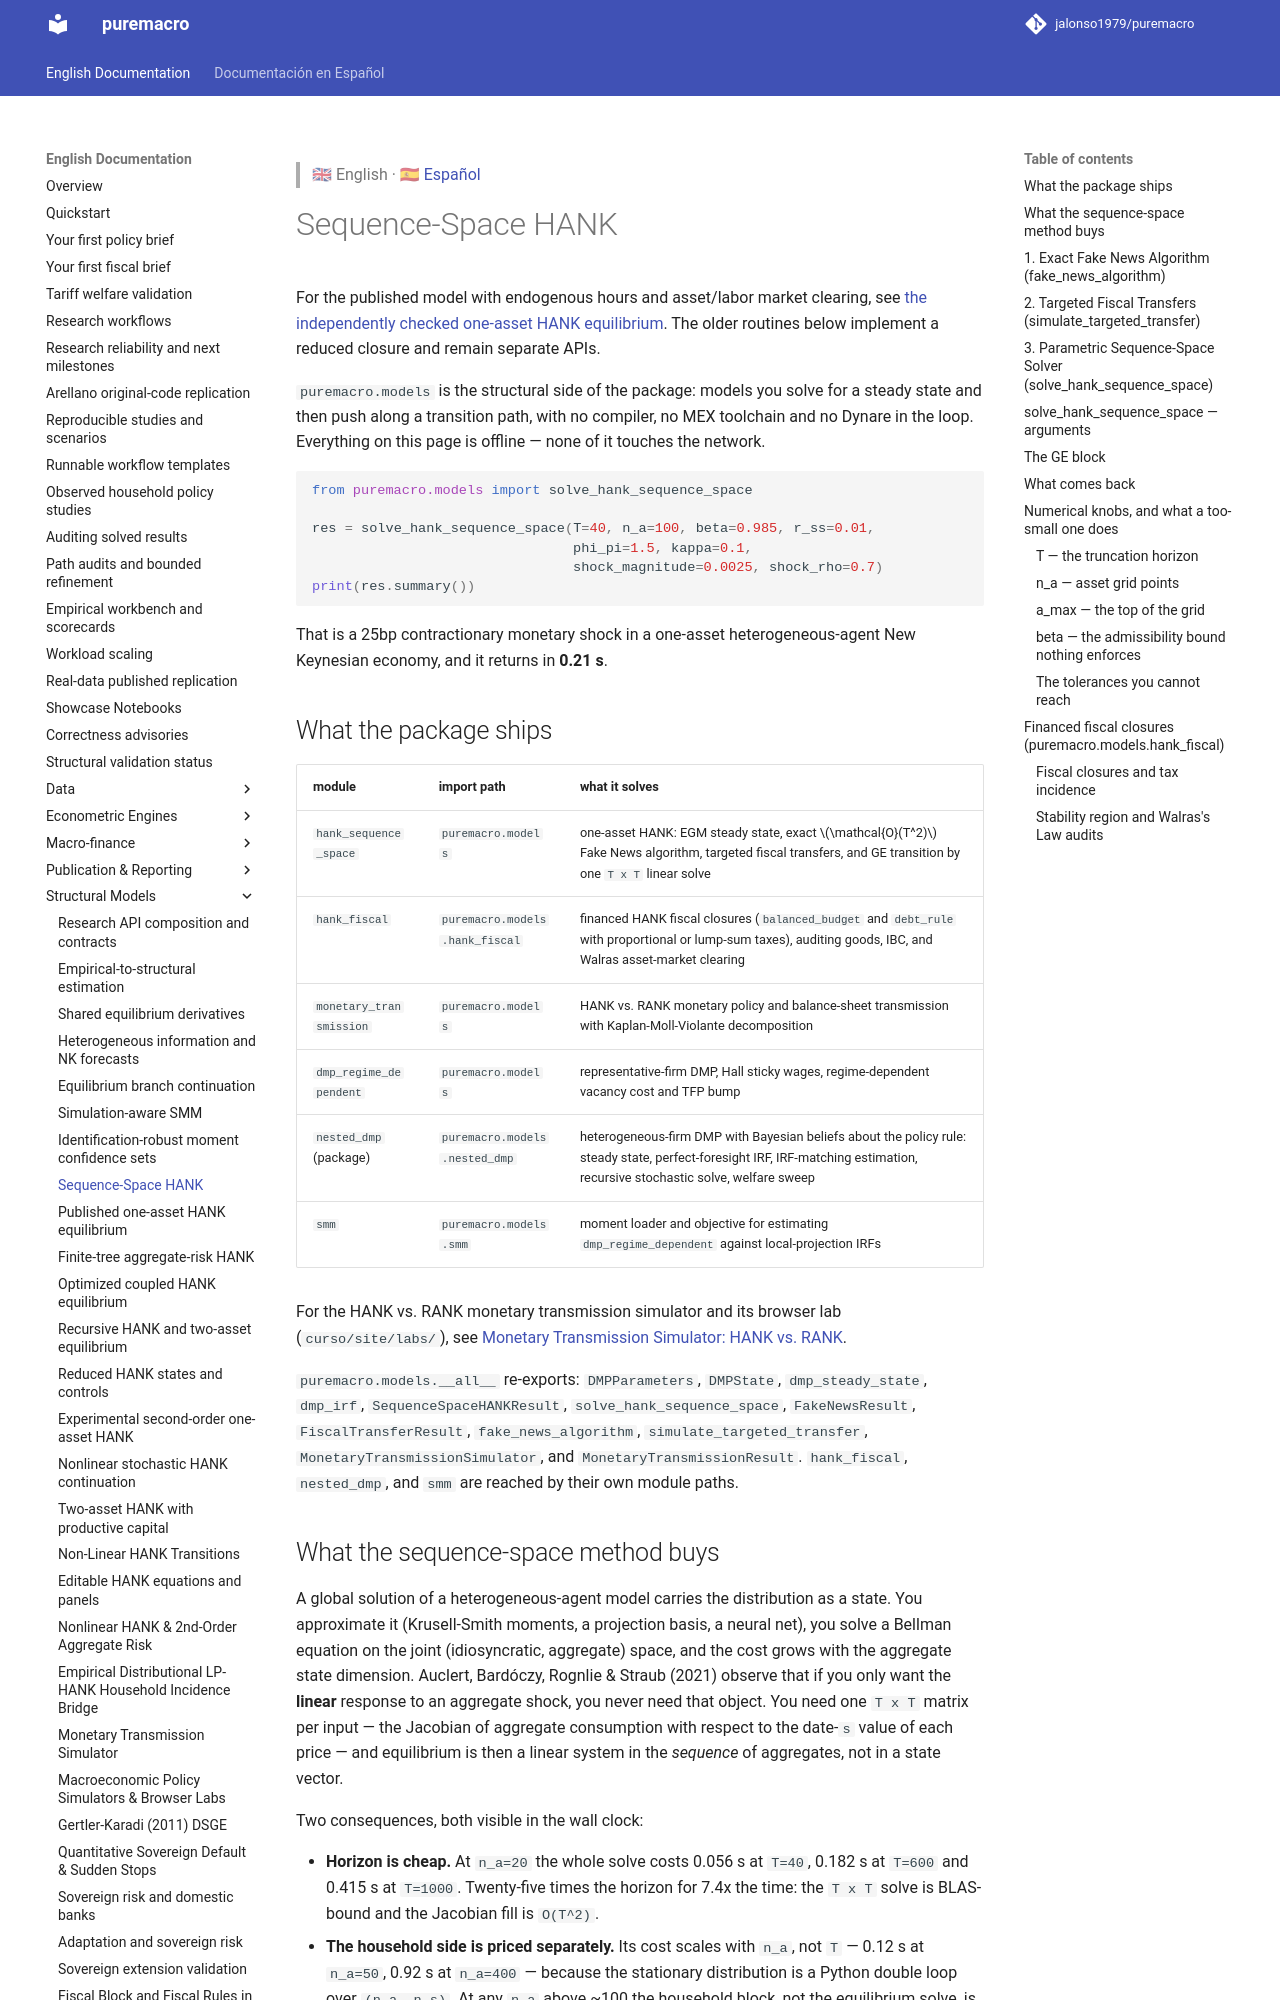

repository: Allisterh/puremacro · page: docs/models/index.html · generator: mkdocs

> 🇬🇧 English · 🇪🇸 [Español](es/models.md)

# Sequence-Space HANK

For the published model with endogenous hours and asset/labor market clearing,
see [the independently checked one-asset HANK equilibrium](hank_equilibrium.md).
The older routines below implement a reduced closure and remain separate APIs.

`puremacro.models` is the structural side of the package: models you solve for a
steady state and then push along a transition path, with no compiler, no MEX
toolchain and no Dynare in the loop. Everything on this page is offline — none
of it touches the network.

```python
from puremacro.models import solve_hank_sequence_space

res = solve_hank_sequence_space(T=40, n_a=100, beta=0.985, r_ss=0.01,
                                phi_pi=1.5, kappa=0.1,
                                shock_magnitude=0.0025, shock_rho=0.7)
print(res.summary())
```

That is a 25bp contractionary monetary shock in a one-asset heterogeneous-agent
New Keynesian economy, and it returns in **0.21 s**.

## What the package ships

| module | import path | what it solves |
|---|---|---|
| `hank_sequence_space` | `puremacro.models` | one-asset HANK: EGM steady state, exact $\mathcal{O}(T^2)$ Fake News algorithm, targeted fiscal transfers, and GE transition by one `T x T` linear solve |
| `monetary_transmission` | `puremacro.models` | HANK vs. RANK monetary policy and balance-sheet transmission with Kaplan-Moll-Violante decomposition |
| `dmp_regime_dependent` | `puremacro.models` | representative-firm DMP, Hall sticky wages, regime-dependent vacancy cost and TFP bump |
| `nested_dmp` (package) | `puremacro.models.nested_dmp` | heterogeneous-firm DMP with Bayesian beliefs about the policy rule: steady state, perfect-foresight IRF, IRF-matching estimation, recursive stochastic solve, welfare sweep |
| `smm` | `puremacro.models.smm` | moment loader and objective for estimating `dmp_regime_dependent` against local-projection IRFs |

For the HANK vs. RANK monetary transmission simulator and its browser lab (`curso/site/labs/`), see [Monetary Transmission Simulator: HANK vs. RANK](monetary_transmission.md).

`puremacro.models.__all__` re-exports:
`DMPParameters`, `DMPState`, `dmp_steady_state`, `dmp_irf`,
`SequenceSpaceHANKResult`, `solve_hank_sequence_space`,
`FakeNewsResult`, `FiscalTransferResult`,
`fake_news_algorithm`, `simulate_targeted_transfer`,
`MonetaryTransmissionSimulator`, and `MonetaryTransmissionResult`. `nested_dmp` and `smm`
are reached by their own paths.
